Run: headless pygame with SDL's dummy video driver; simulated clock (each Clock.tick advances the game by its frame time, no real sleeping); random seed 0; keys injected as events and as key.get_pressed() state; no mouse input.
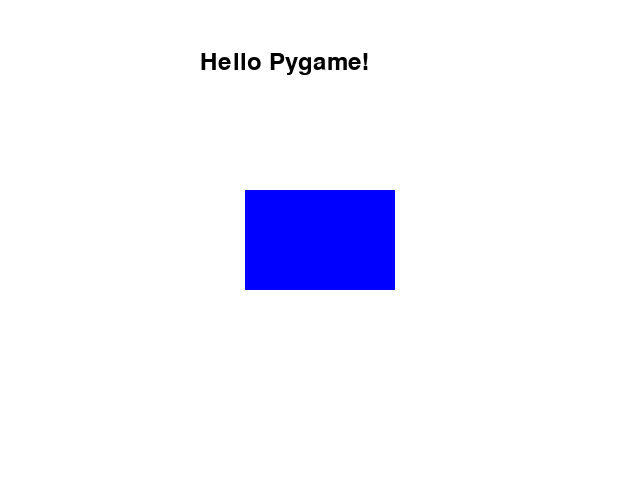
Frame 1 of 4 · flips 1–60 · no input
Frame 2 of 4 · flips 61–180 · tapped SPACE, RETURN · held RIGHT (→), D · screen unchanged from frame 1, image omitted
Frame 3 of 4 · flips 181–300 · held DOWN (↓), S · screen unchanged from frame 2, image omitted
Frame 4 of 4 · flips 301–420 · held LEFT (←), A, UP (↑), W · screen unchanged from frame 3, image omitted

The pygame program that drew these frames:

import pygame

# 1. Initialize Pygame
pygame.init()

# 2. Set Window size (640, 480)
screen_width = 640
screen_height = 480
screen = pygame.display.set_mode((screen_width, screen_height))

# 3. Set caption - My first game screen
pygame.display.set_caption("My first game screen")

# Define Colors
WHITE = (255, 255, 255)
BLUE = (0, 0, 255)
BLACK = (0, 0, 0)

# 4. Display text setup
font = pygame.font.SysFont("Arial", 36)
text_surface = font.render("Hello Pygame!", True, BLACK)

# 5. Create a rectangle (positioned at the center)
# Rect format: [x, y, width, height]
rect_width, rect_height = 150, 100
rect_x = (screen_width // 2) - (rect_width // 2)
rect_y = (screen_height // 2) - (rect_height // 2)
my_rect = pygame.Rect(rect_x, rect_y, rect_width, rect_height)

# Main Loop
running = True
while running:
    for event in pygame.event.get():
        if event.type == pygame.QUIT:
            running = False

    # Fill background - White
    screen.fill(WHITE)

    # Draw the rectangle
    pygame.draw.rect(screen, BLUE, my_rect)

    # Draw the text on the screen
    screen.blit(text_surface, (200, 50))

    # Update display
    pygame.display.flip()

pygame.quit()
